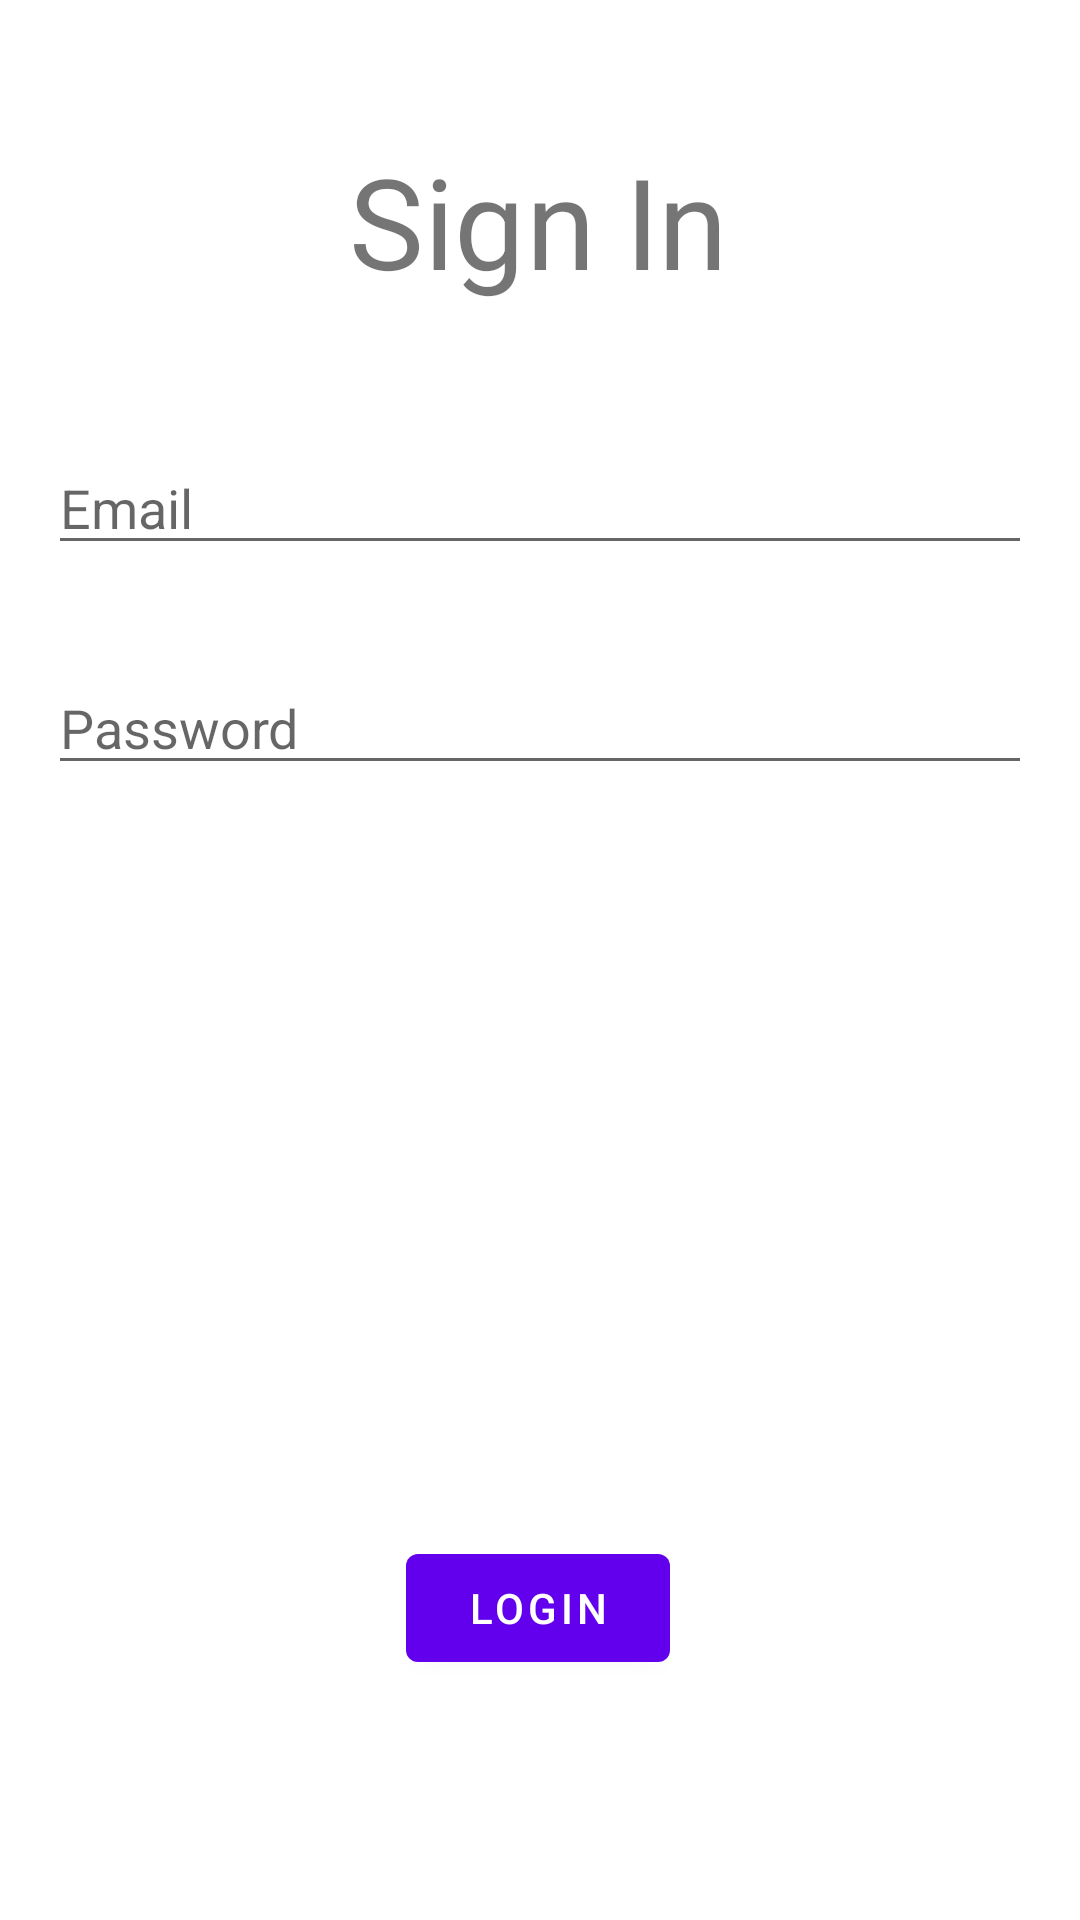

Produce the Android XML layout that renders to this screen, including the resource entries it uses.
<!-- AndroidManifest.xml: application theme Theme.HyTracker -->
<!-- res/layout/activity_main.xml -->
<?xml version="1.0" encoding="utf-8"?>
<androidx.constraintlayout.widget.ConstraintLayout xmlns:android="http://schemas.android.com/apk/res/android"
    xmlns:app="http://schemas.android.com/apk/res-auto"
    xmlns:tools="http://schemas.android.com/tools"
    android:layout_width="match_parent"
    android:layout_height="match_parent"
    tools:context=".MainActivity">

    <com.google.android.material.button.MaterialButton
        android:id="@+id/Login"
        android:layout_width="wrap_content"
        android:layout_height="wrap_content"
        android:layout_marginBottom="80dp"
        android:text="Login"
        app:layout_constraintBottom_toBottomOf="parent"
        app:layout_constraintEnd_toEndOf="parent"
        app:layout_constraintHorizontal_bias="0.498"
        app:layout_constraintStart_toStartOf="parent" />

    <EditText
        android:id="@+id/editTextTextEmailAddress"
        android:layout_width="0dp"
        android:layout_height="wrap_content"
        android:layout_marginStart="16dp"
        android:layout_marginTop="64dp"
        android:layout_marginEnd="16dp"
        android:ems="10"
        android:hint="Email"
        android:inputType="textEmailAddress"
        app:layout_constraintEnd_toEndOf="parent"
        app:layout_constraintHorizontal_bias="0.0"
        app:layout_constraintStart_toStartOf="parent"
        app:layout_constraintTop_toBottomOf="@+id/textView" />

    <EditText
        android:id="@+id/editTextTextPassword"
        android:layout_width="0dp"
        android:layout_height="wrap_content"
        android:layout_marginStart="16dp"
        android:layout_marginTop="32dp"
        android:layout_marginEnd="16dp"
        android:ems="10"
        android:hint="Password"
        android:inputType="textPassword"
        app:layout_constraintEnd_toEndOf="parent"
        app:layout_constraintHorizontal_bias="0.497"
        app:layout_constraintStart_toStartOf="parent"
        app:layout_constraintTop_toBottomOf="@+id/editTextTextEmailAddress" />

    <TextView
        android:id="@+id/textView"
        android:layout_width="wrap_content"
        android:layout_height="wrap_content"
        android:layout_marginTop="64dp"
        android:scaleX="3"
        android:scaleY="3"
        android:text="Sign In"
        app:layout_constraintEnd_toEndOf="parent"
        app:layout_constraintHorizontal_bias="0.498"
        app:layout_constraintStart_toStartOf="parent"
        app:layout_constraintTop_toTopOf="parent" />
</androidx.constraintlayout.widget.ConstraintLayout>
<!-- resources referenced by this layout -->
<resources>
  <style name="Theme.HyTracker" parent="Theme.MaterialComponents.DayNight.DarkActionBar">
          
          <item name="colorPrimary">@color/purple_500</item>
          <item name="colorPrimaryVariant">@color/purple_700</item>
          <item name="colorOnPrimary">@color/white</item>
          
          <item name="colorSecondary">@color/teal_200</item>
          <item name="colorSecondaryVariant">@color/teal_700</item>
          <item name="colorOnSecondary">@color/black</item>
          
          <item name="android:statusBarColor" tools:targetApi="l">?attr/colorPrimaryVariant</item>
          
      </style>
  <!-- not gathered from this repository: default colours our renderer supplied (Android Studio template values) -->
  <color name="purple_500">#FF6200EE</color>
  <color name="purple_700">#FF3700B3</color>
  <color name="teal_200">#FF03DAC5</color>
  <color name="teal_700">#FF018786</color>
  <color name="black">#FF000000</color>
  <color name="white">#FFFFFFFF</color>
</resources>
